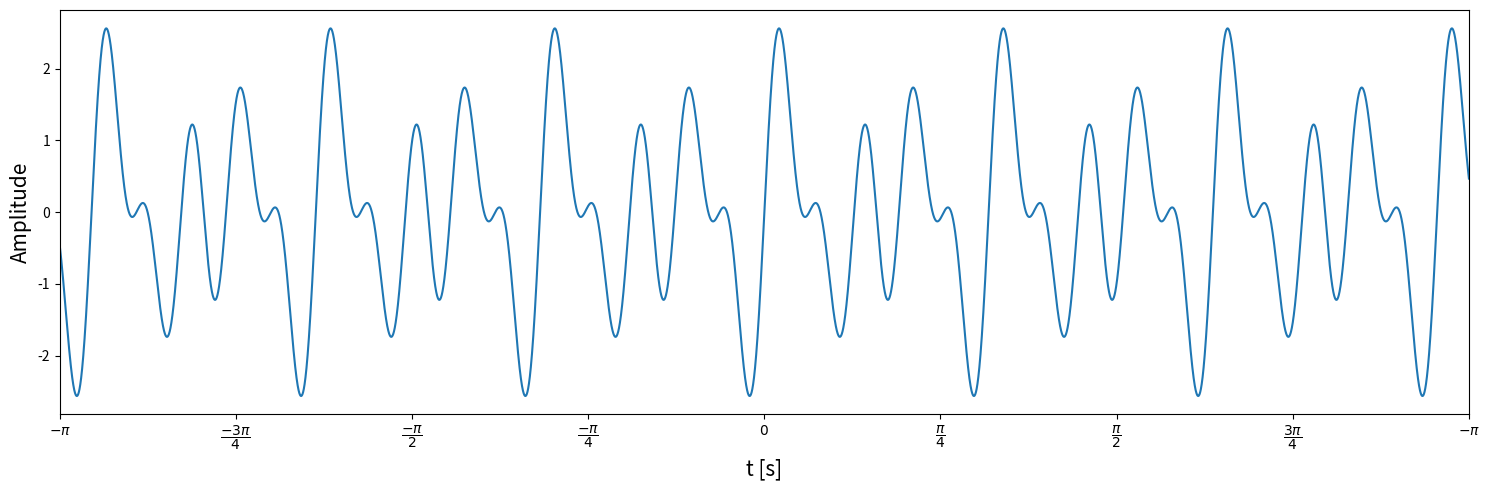

Reproduce this figure in Python.
import numpy as np
# para trabalhar com matrizes

import matplotlib.pyplot as plt
# para gerar os gráficos, e o módulo pyplot para gerar os gráficos de forma similar ao matlab

# Comece definindo as variáveis:
domain = int(1e6)
"""
essa variável vai indicar a quantidade de pontos no intervalo de tempo. é utilizado um valor
alto (nesse caso 1.000.000) para uma representação mais precisa da função.
Importante: Isso é essencial quando se trabalha com equações mais complexas como transformada
e série de fourrier.
"""

t = np.linspace(-np.pi, np.pi, domain)
""" 
usamos o linspace para montar um espaço vetorial. o np é como estamos chamando o a biblioteca
numpy.
Os itens do linspace são (start, end, tamanho)
O tamanho é quantos elementos terá o array.
No nosso o array vai de -pi à pi, com 1.000.000 de elementos.
"""

frequencie = np.array([2, 3, 5])
"""
Array é uma função da numpy que gera vetores. No caso atual estamos preenchendo apenas o
objeto da função, que o vetor [2, 3, 5] que são as frequências em Hertz.
"""

signal = np.zeros(domain)
"""
A função zeros cria uma matriz de zeros do tamanho indicado, nessa caso, com 1e6 números de 
elementos. Utilizaremos essa matriz para adicionar os valores da série.
Dessa forma o espaço de memória já fica reservado.
"""

for f in frequencie:
    signal += np.sin(2*np.pi*f*t)
"""
Será feito um loop passando item da variável frequencie, utilizando o f para realizar essa ação.
signal será preenchida com o módulo do cos da frequencia*tempo em radianos.
a conversão para radianos é feita com a partir da multiplicação do produto do tempo e frequência
por 2*np.pi.
"""

# Agora a plotagem dos dados
xloc = np.linspace(-np.pi, np.pi, 9)

xlab = [r"$-\pi$", r"$\dfrac{-3\pi}{4}$", r"$\dfrac{-\pi}{2}$", r"$\dfrac{-\pi}{4}$",
        r"$0$", r"$\dfrac{\pi}{4}$", r"$\dfrac{\pi}{2}$", r"$\dfrac{3\pi}{4}$", r"$-\pi$"]

fig, ax = plt.subplots(num = "Simple signal", figsize = (15,5))

ax.plot(t, signal)

ax.set_xticks(xloc)
ax.set_xticklabels(xlab)
ax.set_xlim([-np.pi, np.pi])

ax.set_xlabel("t [s]", fontsize = 15)
ax.set_ylabel("Amplitude", fontsize = 15)

fig.tight_layout()
plt.show()

